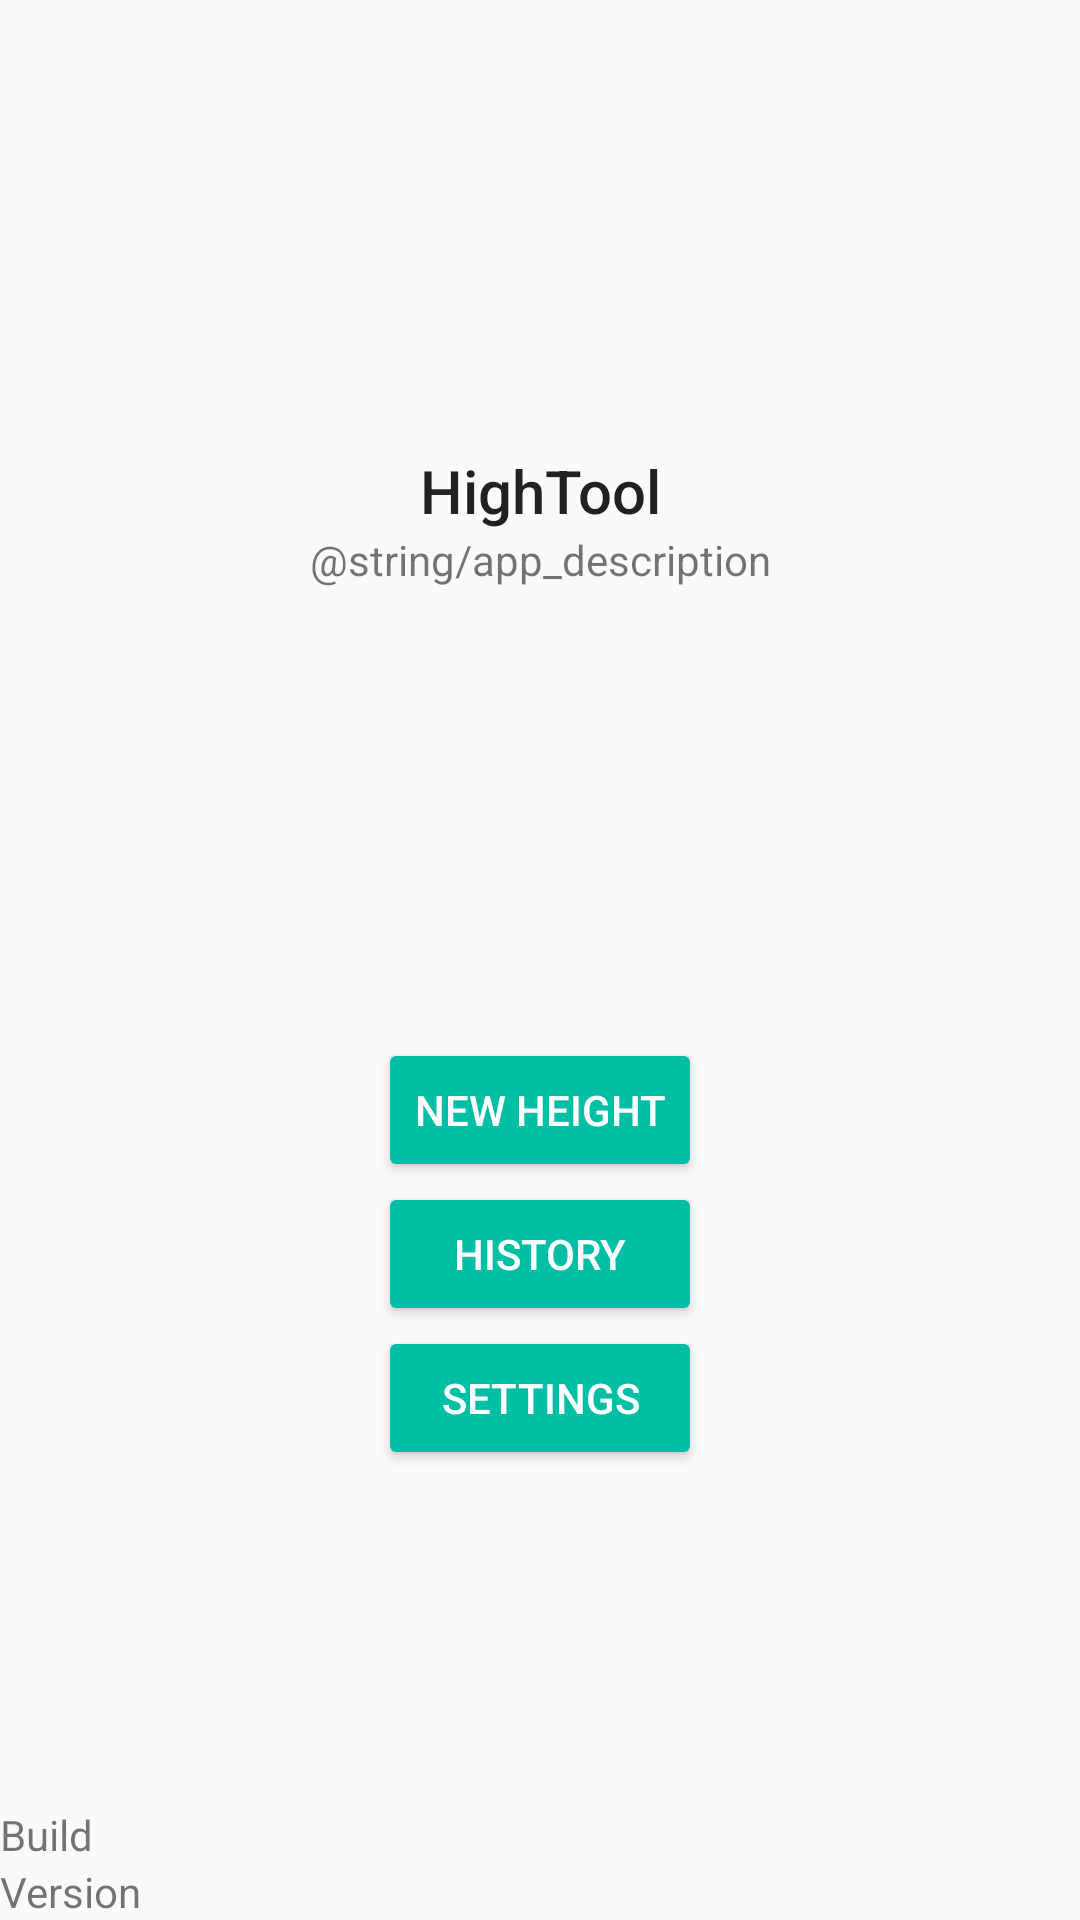

This screen was rendered from an Android layout file. Write that file and the resources it references.
<!-- AndroidManifest.xml: application theme AppTheme -->
<!-- res/layout/activity_main.xml -->
<?xml version="1.0" encoding="utf-8"?>
<android.support.constraint.ConstraintLayout
        xmlns:android="http://schemas.android.com/apk/res/android"
        xmlns:app="http://schemas.android.com/apk/res-auto"
        xmlns:tools="http://schemas.android.com/tools"
        android:layout_width="match_parent"
        android:layout_height="match_parent"
        android:layout_margin="16dp"
        tools:context=".activity.MainActivity">

    <LinearLayout
            android:id="@+id/main_title_linear_layout"
            android:layout_width="wrap_content"
            android:layout_height="wrap_content"
            android:orientation="vertical"
            app:layout_constraintEnd_toEndOf="parent"
            app:layout_constraintStart_toStartOf="parent"
            app:layout_constraintTop_toTopOf="parent"
            app:layout_constraintBottom_toTopOf="@+id/main_button_linear_layout">

        <TextView
                android:id="@+id/main_title_text_view"
                android:layout_width="wrap_content"
                android:layout_height="wrap_content"
                android:layout_gravity="center"
                android:text="@string/app_name"
                android:textAppearance="@style/TextAppearance.AppCompat.Title"
                android:textAlignment="center"/>

        <TextView
                android:id="@+id/main_detail_text_view"
                android:layout_width="wrap_content"
                android:layout_height="wrap_content"
                android:layout_gravity="center"
                android:text="@string/app_description"
                android:textAlignment="center"/>

    </LinearLayout>

    <LinearLayout
            android:id="@+id/main_button_linear_layout"
            android:layout_width="wrap_content"
            android:layout_height="wrap_content"
            android:orientation="vertical"
            app:layout_constraintEnd_toEndOf="parent"
            app:layout_constraintStart_toStartOf="parent"
            app:layout_constraintBottom_toBottomOf="parent"
            app:layout_constraintTop_toBottomOf="@+id/main_title_linear_layout">

        <Button
                android:id="@+id/main_new_height_button"
                android:layout_width="match_parent"
                android:layout_height="wrap_content"
                android:text="New Height"
                android:textColor="@color/buttonColorText"/>

        <Button
                android:id="@+id/main_history_button"
                android:layout_width="match_parent"
                android:layout_height="wrap_content"
                android:text="History"
                android:textColor="@color/buttonColorText"/>

        <Button
                android:id="@+id/main_settings_button"
                android:layout_width="match_parent"
                android:layout_height="wrap_content"
                android:text="Settings"
                android:textColor="@color/buttonColorText"/>

    </LinearLayout>

    <LinearLayout
            android:id="@+id/main_version_linear_layout"
            android:layout_width="wrap_content"
            android:layout_height="wrap_content"
            android:orientation="vertical"
            app:layout_constraintBottom_toBottomOf="parent"
            app:layout_constraintStart_toStartOf="parent">

        <TextView
                android:id="@+id/main_build_text_view"
                android:layout_width="wrap_content"
                android:layout_height="wrap_content"
                android:text="Build"/>

        <TextView
                android:id="@+id/main_version_text_view"
                android:layout_width="wrap_content"
                android:layout_height="wrap_content"
                android:text="Version"/>

    </LinearLayout>

</android.support.constraint.ConstraintLayout>
<!-- resources referenced by this layout -->
<resources>
  <color name="buttonColorText">#FFFFFF</color>
  <string name="app_name">HighTool</string>
  <style name="AppTheme" parent="Theme.AppCompat.Light.DarkActionBar">
          
          <item name="colorPrimary">@color/colorPrimary</item>
          <item name="colorPrimaryDark">@color/colorPrimaryDark</item>
          <item name="colorAccent">@color/colorAccent</item>
          <item name="colorButtonNormal">@color/buttonColor</item>
      </style>
  <color name="colorPrimary">#008577</color>
  <color name="colorPrimaryDark">#00574B</color>
  <color name="colorAccent">#D81B60</color>
  <color name="buttonColor">#00BFA5</color>
</resources>
